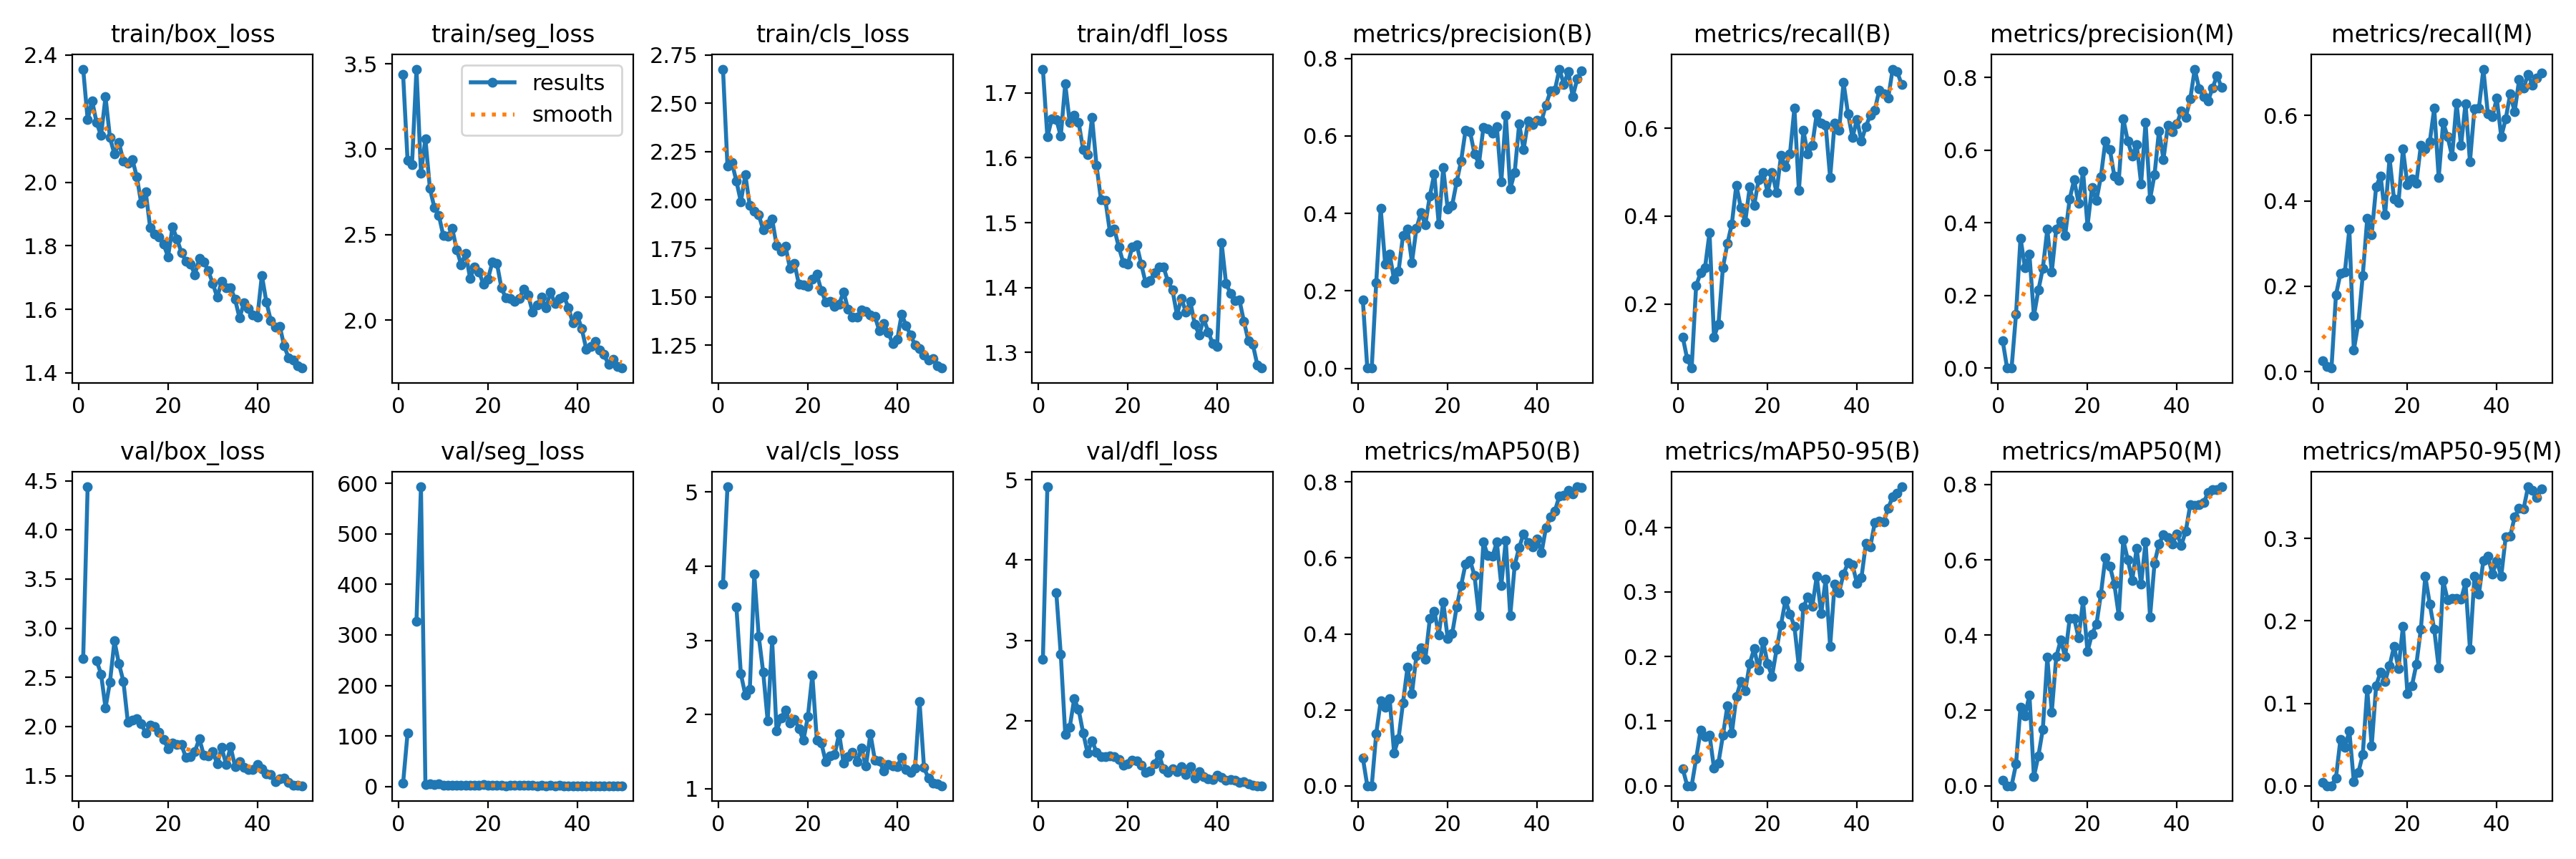

The table this chart was drawn from, first rows:
epoch, time, train/box_loss, train/seg_loss, train/cls_loss, train/dfl_loss, metrics/precision(B), metrics/recall(B), metrics/mAP50(B), metrics/mAP50-95(B), metrics/precision(M), metrics/recall(M), metrics/mAP50(M), metrics/mAP50-95(M), val/box_loss, val/seg_loss, val/cls_loss, val/dfl_loss, lr/pg0, lr/pg1, lr/pg2
1, 10.44, 2.356, 3.438, 2.676, 1.737, 0.1773, 0.125, 0.07402, 0.02674, 0.0761, 0.025, 0.01467, 0.00444, 2.693, 6.382, 3.757, 2.769, 0.06926, 0.002169, 0.002169
2, 19.45, 2.197, 2.936, 2.176, 1.632, 0.00062, 0.075, 0.00042, 0.00013, 0.0001, 0.0125, 5e-05, 1e-05, 4.438, 105.5, 5.072, 4.911, 0.03803, 0.004279, 0.004279
3, 28.84, 2.257, 2.912, 2.193, 1.66, 0.00062, 0.05417, 0.00038, 0.00013, 0.0001, 0.00833, 5e-05, 1e-05, nan, nan, nan, nan, 0.006725, 0.006303, 0.006303
4, 37.52, 2.188, 3.468, 2.097, 1.659, 0.2215, 0.2417, 0.1373, 0.04189, 0.1488, 0.1792, 0.05741, 0.00956, 2.67, 327.5, 3.449, 3.592, 0.006199, 0.006199, 0.006199
5, 46.37, 2.147, 2.86, 1.991, 1.633, 0.4129, 0.2708, 0.2234, 0.08575, 0.3578, 0.2292, 0.2093, 0.05596, 2.534, 593, 2.548, 2.826, 0.006069, 0.006069, 0.006069
6, 55.36, 2.269, 3.061, 2.13, 1.714, 0.2696, 0.2833, 0.2068, 0.07658, 0.2764, 0.2333, 0.186, 0.04637, 2.191, 4.008, 2.263, 1.836, 0.005939, 0.005939, 0.005939
7, 64.17, 2.14, 2.771, 1.971, 1.654, 0.295, 0.3625, 0.2301, 0.07867, 0.3127, 0.3333, 0.2412, 0.06658, 2.454, 5.768, 2.336, 1.919, 0.005809, 0.005809, 0.005809
8, 72.64, 2.088, 2.659, 1.942, 1.665, 0.2296, 0.125, 0.08689, 0.02742, 0.1437, 0.05, 0.02427, 0.00534, 2.872, 3.718, 3.891, 2.273, 0.005679, 0.005679, 0.005679
9, 81.13, 2.126, 2.614, 1.923, 1.655, 0.2509, 0.1542, 0.1248, 0.03575, 0.2145, 0.1125, 0.07926, 0.01598, 2.638, 5.51, 3.055, 2.142, 0.005548, 0.005548, 0.005548
10, 89.73, 2.066, 2.495, 1.846, 1.613, 0.3429, 0.2833, 0.2191, 0.07802, 0.2746, 0.225, 0.1503, 0.03757, 2.462, 2.769, 2.569, 1.853, 0.005418, 0.005418, 0.005418
11, 98.32, 2.059, 2.489, 1.875, 1.604, 0.3596, 0.3375, 0.3119, 0.124, 0.3818, 0.3583, 0.3408, 0.117, 2.045, 2.172, 1.914, 1.602, 0.005288, 0.005288, 0.005288
12, 106.9, 2.072, 2.536, 1.902, 1.662, 0.2735, 0.3828, 0.2427, 0.08143, 0.2643, 0.3208, 0.1956, 0.04823, 2.068, 2.333, 3.002, 1.756, 0.005158, 0.005158, 0.005158
13, 115.5, 2.018, 2.413, 1.765, 1.588, 0.3612, 0.4708, 0.3429, 0.1377, 0.383, 0.4333, 0.3426, 0.1216, 2.083, 2, 1.774, 1.609, 0.005028, 0.005028, 0.005028
14, 124.3, 1.933, 2.325, 1.734, 1.535, 0.4015, 0.4193, 0.3643, 0.1611, 0.4042, 0.4583, 0.3864, 0.1381, 2.027, 2.072, 1.951, 1.557, 0.004897, 0.004897, 0.004897
15, 133.1, 1.969, 2.392, 1.762, 1.534, 0.3711, 0.3875, 0.3338, 0.1472, 0.3658, 0.3667, 0.3429, 0.1267, 1.933, 2.044, 2.06, 1.558, 0.004767, 0.004767, 0.004767
16, 141.9, 1.856, 2.245, 1.645, 1.486, 0.4452, 0.4667, 0.4402, 0.1892, 0.465, 0.5, 0.4437, 0.1455, 2.015, 2.213, 1.885, 1.564, 0.004637, 0.004637, 0.004637
17, 150.7, 1.836, 2.312, 1.673, 1.49, 0.5023, 0.425, 0.4602, 0.2124, 0.5179, 0.4042, 0.445, 0.1689, 2.002, 2.221, 1.937, 1.558, 0.004507, 0.004507, 0.004507
18, 159.3, 1.827, 2.283, 1.563, 1.462, 0.3723, 0.4833, 0.3979, 0.1792, 0.4542, 0.3958, 0.3928, 0.1422, 1.938, 2.195, 1.809, 1.52, 0.004377, 0.004377, 0.004377
19, 167.9, 1.805, 2.208, 1.56, 1.438, 0.5178, 0.5, 0.4844, 0.2236, 0.5418, 0.5208, 0.4908, 0.1933, 1.87, 3.244, 1.651, 1.449, 0.004247, 0.004247, 0.004247
20, 176.7, 1.766, 2.241, 1.554, 1.436, 0.4106, 0.4542, 0.3877, 0.189, 0.3912, 0.4375, 0.3564, 0.1116, 1.776, 2.316, 1.97, 1.466, 0.004116, 0.004116, 0.004116
21, 185.6, 1.86, 2.34, 1.589, 1.463, 0.4211, 0.5, 0.4002, 0.1695, 0.4963, 0.4515, 0.4027, 0.121, 1.829, 2.292, 2.53, 1.512, 0.003986, 0.003986, 0.003986
22, 194.5, 1.821, 2.333, 1.617, 1.466, 0.4811, 0.4542, 0.4701, 0.2108, 0.4614, 0.4417, 0.4287, 0.1472, 1.819, 1.918, 1.655, 1.499, 0.003856, 0.003856, 0.003856
23, 203.4, 1.779, 2.19, 1.533, 1.436, 0.5355, 0.5379, 0.5272, 0.2493, 0.5272, 0.5296, 0.5093, 0.1898, 1.814, 2.138, 1.615, 1.448, 0.003726, 0.003726, 0.003726
24, 212.3, 1.751, 2.129, 1.474, 1.408, 0.6149, 0.5125, 0.5846, 0.2869, 0.625, 0.5208, 0.606, 0.254, 1.683, 1.745, 1.364, 1.357, 0.003596, 0.003596, 0.003596
25, 221.2, 1.743, 2.126, 1.475, 1.411, 0.6112, 0.5417, 0.5935, 0.2659, 0.6019, 0.5375, 0.5833, 0.2205, 1.693, 1.928, 1.438, 1.381, 0.003465, 0.003465, 0.003465
26, 230.1, 1.709, 2.108, 1.449, 1.422, 0.5538, 0.6458, 0.5538, 0.2468, 0.5288, 0.6167, 0.536, 0.1897, 1.747, 1.892, 1.46, 1.466, 0.003335, 0.003335, 0.003335
27, 239.1, 1.76, 2.128, 1.462, 1.432, 0.5285, 0.4583, 0.4483, 0.1843, 0.5167, 0.4542, 0.4518, 0.1433, 1.876, 2.135, 1.74, 1.583, 0.003205, 0.003205, 0.003205
28, 247.8, 1.75, 2.18, 1.526, 1.432, 0.6225, 0.5958, 0.6415, 0.2762, 0.6863, 0.5835, 0.6531, 0.2488, 1.71, 1.923, 1.341, 1.4, 0.003075, 0.003075, 0.003075
29, 256.4, 1.721, 2.148, 1.435, 1.409, 0.6188, 0.5411, 0.6056, 0.2922, 0.6254, 0.5496, 0.6009, 0.2255, 1.7, 1.962, 1.43, 1.364, 0.002945, 0.002945, 0.002945
30, 265.5, 1.682, 2.045, 1.394, 1.396, 0.6078, 0.5618, 0.6038, 0.2774, 0.5837, 0.5042, 0.5451, 0.2268, 1.746, 2.057, 1.491, 1.404, 0.002814, 0.002814, 0.002814
31, 274.2, 1.638, 2.088, 1.397, 1.358, 0.624, 0.6333, 0.6413, 0.3239, 0.6158, 0.6292, 0.63, 0.2273, 1.623, 1.79, 1.367, 1.368, 0.002684, 0.002684, 0.002684
32, 283.2, 1.688, 2.133, 1.432, 1.383, 0.481, 0.6125, 0.5277, 0.2665, 0.5075, 0.5292, 0.5348, 0.2261, 1.785, 1.879, 1.544, 1.434, 0.002554, 0.002554, 0.002554
33, 292.1, 1.669, 2.07, 1.425, 1.362, 0.6542, 0.607, 0.6462, 0.3197, 0.6767, 0.6279, 0.6477, 0.2461, 1.614, 1.803, 1.301, 1.337, 0.002424, 0.002424, 0.002424
34, 300.9, 1.669, 2.165, 1.407, 1.379, 0.4633, 0.4875, 0.4478, 0.2157, 0.4651, 0.4917, 0.4487, 0.1658, 1.794, 2.035, 1.741, 1.432, 0.002294, 0.002294, 0.002294
35, 309.7, 1.631, 2.097, 1.4, 1.343, 0.5061, 0.6125, 0.5806, 0.3126, 0.5318, 0.6153, 0.5914, 0.2539, 1.595, 1.788, 1.382, 1.29, 0.002163, 0.002163, 0.002163
36, 318.5, 1.573, 2.125, 1.323, 1.327, 0.6312, 0.5958, 0.628, 0.2992, 0.6533, 0.6167, 0.6424, 0.2324, 1.645, 1.964, 1.372, 1.365, 0.002033, 0.002033, 0.002033
37, 327.3, 1.62, 2.138, 1.361, 1.352, 0.5653, 0.7042, 0.6634, 0.3278, 0.5744, 0.7083, 0.6662, 0.2732, 1.584, 1.711, 1.237, 1.311, 0.001903, 0.001903, 0.001903
38, 336.3, 1.602, 2.074, 1.314, 1.332, 0.639, 0.6333, 0.641, 0.3448, 0.6682, 0.6042, 0.6593, 0.2786, 1.565, 1.756, 1.324, 1.279, 0.001773, 0.001773, 0.001773
39, 345.6, 1.582, 1.984, 1.257, 1.314, 0.6289, 0.5791, 0.6281, 0.342, 0.6502, 0.5963, 0.6426, 0.2571, 1.561, 1.807, 1.304, 1.273, 0.001643, 0.001643, 0.001643
40, 354.7, 1.576, 2.028, 1.279, 1.309, 0.64, 0.6208, 0.6496, 0.3132, 0.672, 0.6401, 0.6688, 0.2725, 1.616, 1.758, 1.297, 1.323, 0.001513, 0.001513, 0.001513
41, 378.7, 1.707, 1.949, 1.41, 1.469, 0.6388, 0.5708, 0.6134, 0.3217, 0.7067, 0.55, 0.6386, 0.2543, 1.572, 1.812, 1.423, 1.299, 0.001382, 0.001382, 0.001382
42, 387.6, 1.624, 1.831, 1.35, 1.406, 0.6801, 0.6042, 0.6796, 0.3747, 0.6906, 0.5917, 0.6762, 0.3017, 1.519, 1.744, 1.254, 1.264, 0.001252, 0.001252, 0.001252
43, 396.3, 1.565, 1.846, 1.302, 1.391, 0.7161, 0.6305, 0.7078, 0.37, 0.7407, 0.65, 0.7465, 0.3026, 1.515, 1.689, 1.222, 1.269, 0.001122, 0.001122, 0.001122
44, 405.3, 1.543, 1.873, 1.25, 1.38, 0.7188, 0.6417, 0.7239, 0.4075, 0.8226, 0.6083, 0.7444, 0.3262, 1.439, 1.623, 1.274, 1.262, 0.0009917, 0.0009917, 0.0009917
45, 414.3, 1.547, 1.826, 1.234, 1.381, 0.7727, 0.6875, 0.7628, 0.4094, 0.7684, 0.6833, 0.7469, 0.3364, 1.472, 1.636, 2.171, 1.238, 0.0008615, 0.0008615, 0.0008615
46, 423.1, 1.484, 1.799, 1.197, 1.348, 0.7337, 0.6792, 0.7637, 0.4088, 0.747, 0.6642, 0.7526, 0.3357, 1.476, 1.635, 1.281, 1.243, 0.0007314, 0.0007314, 0.0007314
47, 431.8, 1.447, 1.739, 1.173, 1.318, 0.7663, 0.6695, 0.7774, 0.4297, 0.7354, 0.6958, 0.7782, 0.3626, 1.432, 1.583, 1.136, 1.22, 0.0006012, 0.0006012, 0.0006012
48, 440.6, 1.44, 1.771, 1.181, 1.312, 0.7016, 0.7349, 0.7683, 0.4474, 0.7711, 0.6708, 0.7861, 0.3582, 1.4, 1.58, 1.077, 1.203, 0.000471, 0.000471, 0.000471
49, 449.5, 1.423, 1.73, 1.144, 1.281, 0.7479, 0.7292, 0.7871, 0.4525, 0.8046, 0.6875, 0.7862, 0.3498, 1.404, 1.606, 1.067, 1.195, 0.0003408, 0.0003408, 0.0003408
50, 458.5, 1.415, 1.72, 1.132, 1.276, 0.7674, 0.7, 0.7853, 0.4626, 0.7722, 0.7, 0.7938, 0.36, 1.398, 1.581, 1.038, 1.194, 0.0002106, 0.0002106, 0.0002106
